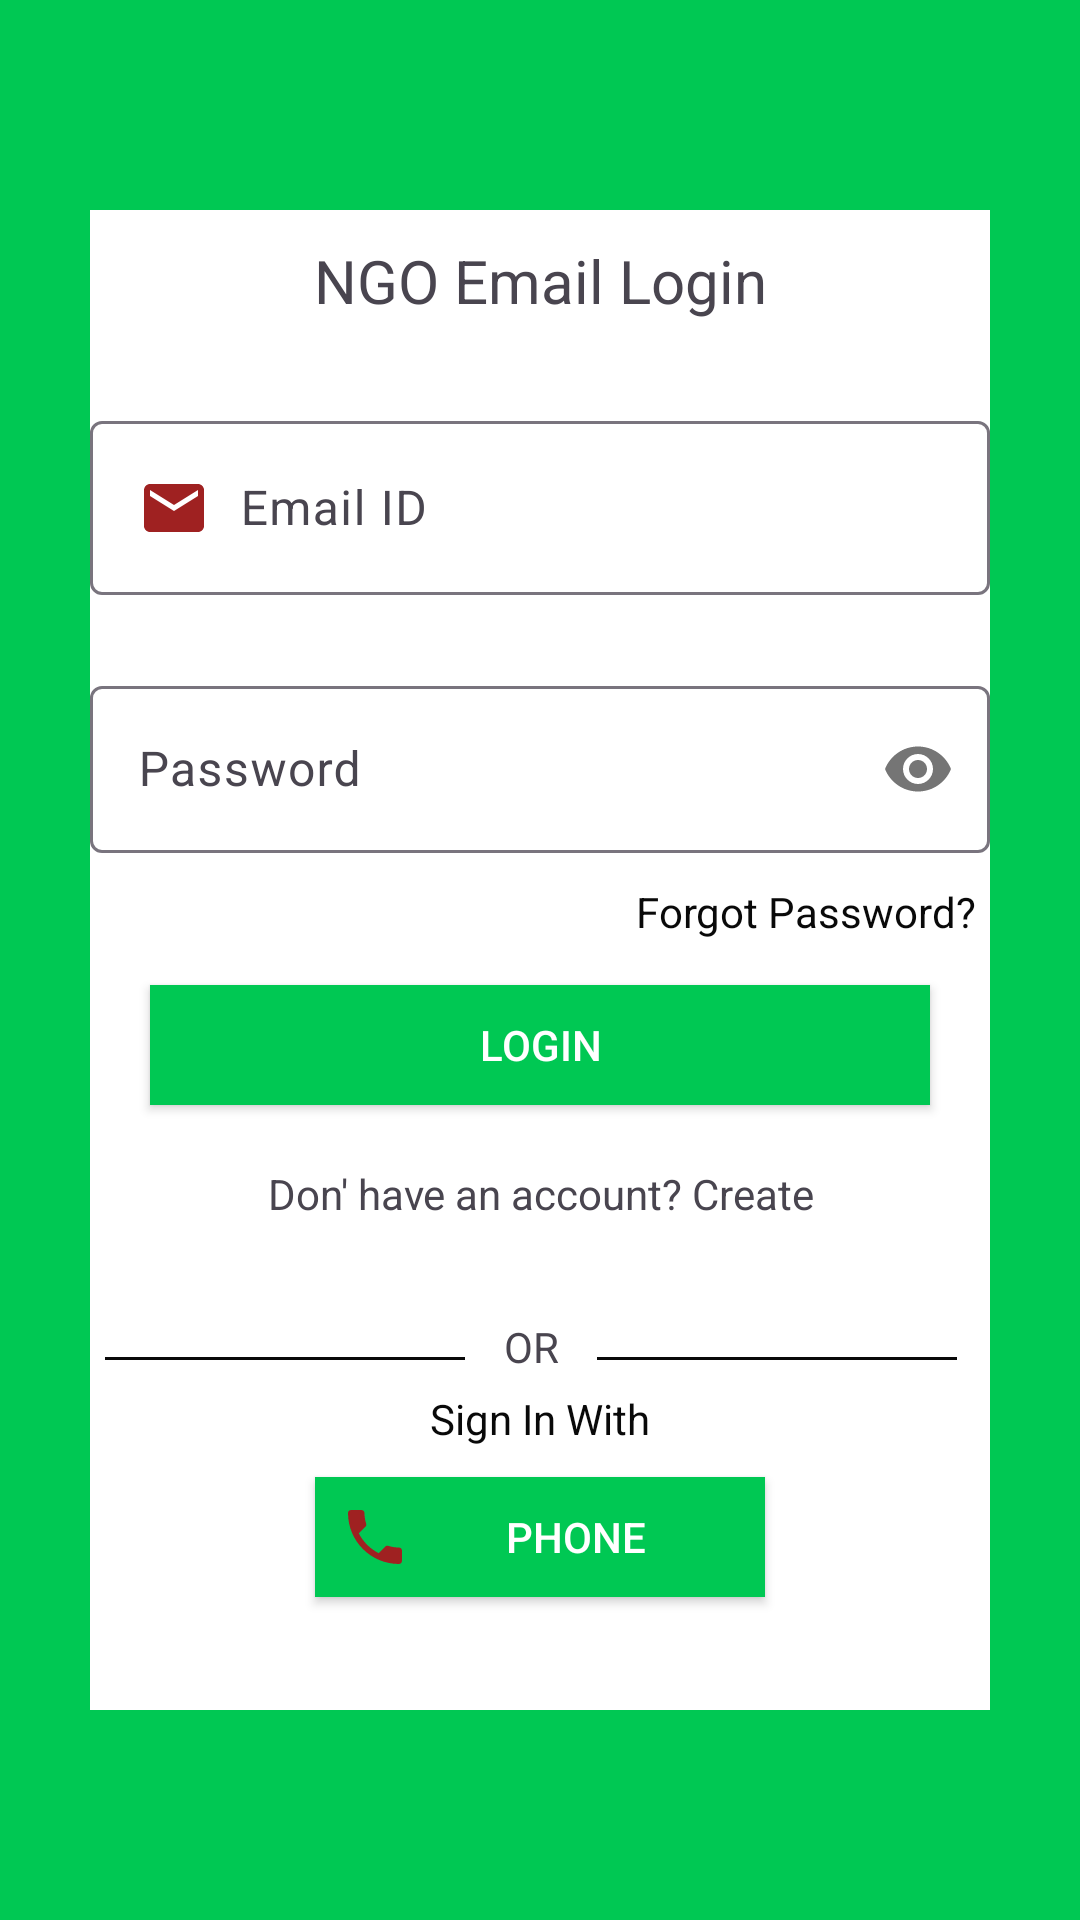

Reconstruct the res/layout file that produces this screen, plus the resources it refers to.
<!-- AndroidManifest.xml: application theme Theme.ServeUP -->
<!-- res/layout/activity_ngologinemail.xml -->
<?xml version="1.0" encoding="utf-8"?>
<LinearLayout xmlns:android="http://schemas.android.com/apk/res/android"
    xmlns:app="http://schemas.android.com/apk/res-auto"
    xmlns:tools="http://schemas.android.com/tools"
    android:layout_width="match_parent"
    android:layout_height="match_parent"
    android:background="#00C853"
    android:gravity="center"
    tools:context=".Donorloginemail">

    <LinearLayout
        android:layout_width="300dp"
        android:layout_height="500dp"
        android:orientation="vertical"
        android:background="#fff">
        <TextView
            android:layout_width="200dp"
            android:layout_height="50dp"
            android:layout_gravity="center"
            android:text="NGO Email Login"
            android:textAlignment="center"
            android:padding="10dp"
            android:textSize="20sp"/>
        <com.google.android.material.textfield.TextInputLayout
            android:layout_width="match_parent"
            android:layout_height="wrap_content"
            android:id="@+id/loginemail_NGO"
            android:layout_marginTop="15dp"
            android:layout_marginBottom="10dp">

            <com.google.android.material.textfield.TextInputEditText
                android:layout_width="match_parent"
                android:layout_height="wrap_content"
                android:drawablePadding="10dp"
                android:drawableLeft="@drawable/baseline_email_24"
                android:hint="Email ID"
                android:inputType="textEmailAddress"/>
        </com.google.android.material.textfield.TextInputLayout>
        <com.google.android.material.textfield.TextInputLayout
            android:layout_width="match_parent"
            android:layout_height="wrap_content"
            android:id="@+id/loginpass_NGO"
            android:layout_marginTop="15dp"
            android:layout_marginBottom="10dp"
            app:passwordToggleEnabled="true">
            <com.google.android.material.textfield.TextInputEditText
                android:layout_width="match_parent"
                android:layout_height="wrap_content"
                android:hint="Password"
                android:inputType="textPassword"/>
        </com.google.android.material.textfield.TextInputLayout>

        <TextView
            android:layout_width="match_parent"
            android:layout_height="wrap_content"
            android:gravity="end"
            android:layout_marginRight="5dp"
            android:text="Forgot Password?"
            android:id="@+id/forgotpass_NGO"
            android:textColor="#090909"/>
        <androidx.appcompat.widget.AppCompatButton
            android:layout_width="260dp"
            android:layout_height="40dp"
            android:background="#00C853"
            android:text="Login"
            android:id="@+id/emailloginbtn_NGO"
            android:textColor="#fff"
            android:layout_marginTop="15dp"
            android:layout_marginLeft="20dp"/>
        <TextView
            android:layout_width="match_parent"
            android:layout_height="wrap_content"
            android:text="Don' have an account? Create"
            android:padding="10dp"
            android:textAlignment="center"
            android:layout_marginTop="10dp"
            android:id="@+id/createaccounttextview_NGO"/>
        <LinearLayout
            android:layout_width="wrap_content"
            android:layout_height="wrap_content"
            android:orientation="horizontal"
            android:padding="5dp"
            android:layout_marginTop="10dp">
            <TableRow
                android:layout_width="120dp"
                android:layout_height="1dp"
                android:layout_marginTop="20dp"
                android:background="#090909"/>
            <TextView
                android:layout_width="44dp"
                android:layout_height="wrap_content"
                android:textAlignment="center"
                android:layout_marginTop="7dp"
                android:text="OR"/>
            <TableRow
                android:layout_width="120dp"
                android:layout_height="1dp"
                android:layout_marginTop="20dp"
                android:background="#090909"/>
        </LinearLayout>
        <TextView
            android:layout_width="match_parent"
            android:layout_height="wrap_content"
            android:text="Sign In With"
            android:id="@+id/signinphone_NGO"
            android:textAlignment="center"
            android:gravity="center"
            android:textColor="#090909"/>
        <androidx.appcompat.widget.AppCompatButton
            android:layout_width="150dp"
            android:layout_height="40dp"
            android:background="#00C853"
            android:text="Phone"
            android:id="@+id/btnphonelogin_NGO"
            android:drawableLeft="@drawable/baseline_local_phone_24"
            android:textColor="#fff"
            android:padding="8dp"
            android:layout_gravity="center"
            android:layout_marginTop="10dp"/>
    </LinearLayout>
</LinearLayout>
<!-- resources referenced by this layout -->
<resources>
  <!-- drawable baseline_email_24 (drawable) -->
  <vector android:height="24dp" android:tint="#9F2121"
      android:viewportHeight="24" android:viewportWidth="24"
      android:width="24dp" xmlns:android="http://schemas.android.com/apk/res/android">
      <path android:fillColor="@android:color/white" android:pathData="M20,4L4,4c-1.1,0 -1.99,0.9 -1.99,2L2,18c0,1.1 0.9,2 2,2h16c1.1,0 2,-0.9 2,-2L22,6c0,-1.1 -0.9,-2 -2,-2zM20,8l-8,5 -8,-5L4,6l8,5 8,-5v2z"/>
  </vector>
  <!-- drawable baseline_local_phone_24 (drawable) -->
  <vector android:height="24dp" android:tint="#9F2121"
      android:viewportHeight="24" android:viewportWidth="24"
      android:width="24dp" xmlns:android="http://schemas.android.com/apk/res/android">
      <path android:fillColor="@android:color/white" android:pathData="M6.62,10.79c1.44,2.83 3.76,5.14 6.59,6.59l2.2,-2.2c0.27,-0.27 0.67,-0.36 1.02,-0.24 1.12,0.37 2.33,0.57 3.57,0.57 0.55,0 1,0.45 1,1V20c0,0.55 -0.45,1 -1,1 -9.39,0 -17,-7.61 -17,-17 0,-0.55 0.45,-1 1,-1h3.5c0.55,0 1,0.45 1,1 0,1.25 0.2,2.45 0.57,3.57 0.11,0.35 0.03,0.74 -0.25,1.02l-2.2,2.2z"/>
  </vector>
  <style name="Theme.ServeUP" parent="Base.Theme.ServeUP" />
  <style name="Base.Theme.ServeUP" parent="Theme.Material3.DayNight.NoActionBar">
          
          
      </style>
</resources>
